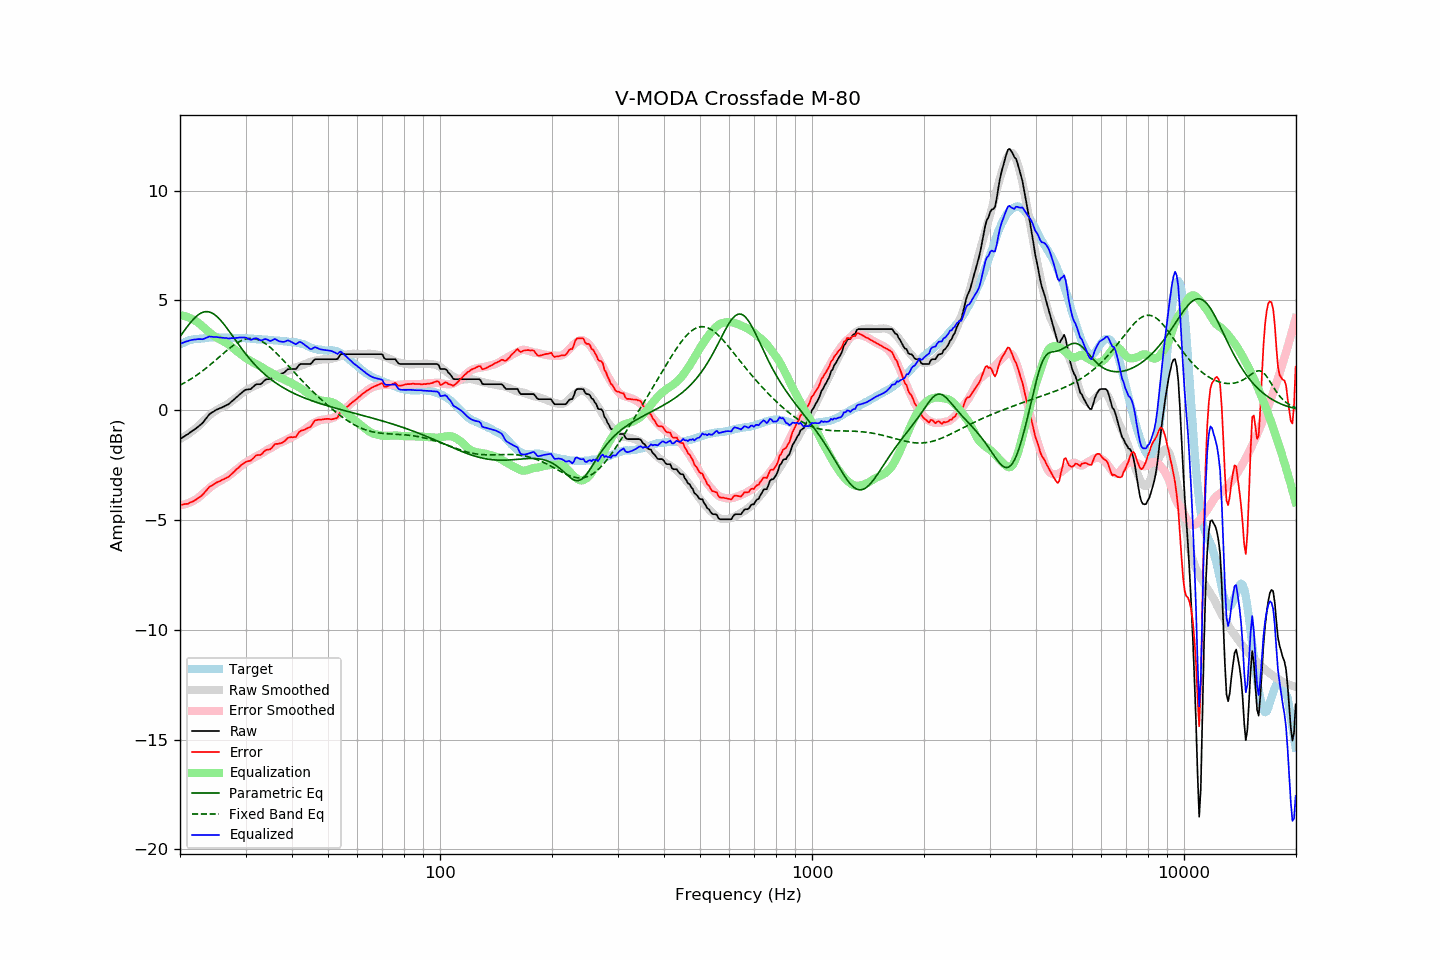

Data behind this chart, as committed beside it:
frequency, raw, error, smoothed, error_smoothed, equalization, parametric_eq, fixed_band_eq, equalized_raw, equalized_smoothed, target
20.00, -1.32, -4.31, -1.31, -4.33, 4.33, 3.35, 1.14, 3.01, 3.02, 3.00
20.20, -1.27, -4.30, -1.27, -4.32, 4.32, 3.46, 1.18, 3.05, 3.05, 3.04
20.40, -1.22, -4.29, -1.23, -4.30, 4.30, 3.56, 1.22, 3.08, 3.07, 3.07
20.61, -1.18, -4.27, -1.18, -4.28, 4.28, 3.66, 1.26, 3.11, 3.10, 3.10
20.81, -1.13, -4.26, -1.13, -4.26, 4.26, 3.76, 1.30, 3.13, 3.13, 3.14
21.02, -1.09, -4.26, -1.09, -4.23, 4.23, 3.85, 1.34, 3.15, 3.15, 3.18
21.23, -1.03, -4.21, -1.03, -4.20, 4.20, 3.95, 1.39, 3.18, 3.17, 3.19
21.44, -0.97, -4.18, -0.98, -4.17, 4.17, 4.03, 1.43, 3.20, 3.19, 3.21
21.66, -0.93, -4.15, -0.93, -4.13, 4.13, 4.12, 1.48, 3.21, 3.21, 3.23
21.87, -0.87, -4.11, -0.87, -4.09, 4.09, 4.19, 1.53, 3.22, 3.23, 3.24
22.09, -0.82, -4.07, -0.81, -4.05, 4.05, 4.26, 1.58, 3.23, 3.24, 3.25
22.31, -0.76, -4.01, -0.75, -4.00, 4.00, 4.33, 1.63, 3.24, 3.25, 3.25
22.54, -0.71, -3.96, -0.68, -3.95, 3.95, 4.38, 1.68, 3.24, 3.26, 3.26
22.76, -0.64, -3.91, -0.61, -3.88, 3.88, 4.42, 1.73, 3.24, 3.27, 3.27
22.99, -0.59, -3.85, -0.54, -3.82, 3.82, 4.45, 1.79, 3.23, 3.28, 3.27
23.22, -0.50, -3.77, -0.47, -3.75, 3.75, 4.48, 1.85, 3.26, 3.29, 3.28
23.45, -0.39, -3.68, -0.39, -3.69, 3.69, 4.49, 1.90, 3.29, 3.29, 3.29
23.69, -0.31, -3.60, -0.32, -3.62, 3.62, 4.49, 1.96, 3.32, 3.30, 3.30
23.92, -0.20, -3.51, -0.26, -3.56, 3.56, 4.48, 2.02, 3.35, 3.30, 3.31
24.16, -0.15, -3.46, -0.19, -3.50, 3.50, 4.46, 2.08, 3.35, 3.31, 3.32
24.40, -0.09, -3.42, -0.13, -3.44, 3.44, 4.42, 2.14, 3.35, 3.31, 3.33
24.65, -0.06, -3.37, -0.08, -3.39, 3.39, 4.38, 2.21, 3.33, 3.31, 3.32
24.89, -0.00, -3.32, -0.03, -3.34, 3.34, 4.33, 2.27, 3.34, 3.31, 3.32
25.14, 0.03, -3.28, 0.02, -3.30, 3.30, 4.26, 2.33, 3.33, 3.32, 3.32
25.39, 0.07, -3.25, 0.06, -3.26, 3.26, 4.19, 2.40, 3.32, 3.32, 3.32
25.65, 0.09, -3.22, 0.10, -3.22, 3.22, 4.12, 2.46, 3.31, 3.32, 3.32
25.91, 0.12, -3.17, 0.14, -3.18, 3.18, 4.03, 2.53, 3.30, 3.31, 3.30
26.16, 0.16, -3.15, 0.17, -3.14, 3.14, 3.95, 2.59, 3.29, 3.31, 3.31
26.43, 0.19, -3.11, 0.21, -3.10, 3.10, 3.85, 2.65, 3.29, 3.31, 3.31
26.69, 0.23, -3.07, 0.25, -3.05, 3.05, 3.76, 2.71, 3.29, 3.31, 3.31
26.96, 0.26, -3.04, 0.30, -3.00, 3.00, 3.66, 2.77, 3.27, 3.30, 3.31
27.23, 0.32, -2.98, 0.35, -2.95, 2.95, 3.56, 2.83, 3.27, 3.30, 3.31
27.50, 0.39, -2.91, 0.41, -2.89, 2.89, 3.45, 2.89, 3.28, 3.30, 3.31
27.77, 0.46, -2.84, 0.47, -2.83, 2.83, 3.35, 2.94, 3.28, 3.30, 3.30
28.05, 0.51, -2.78, 0.52, -2.77, 2.77, 3.25, 3.00, 3.28, 3.29, 3.30
28.33, 0.58, -2.69, 0.58, -2.71, 2.71, 3.14, 3.04, 3.30, 3.29, 3.28
28.62, 0.64, -2.64, 0.64, -2.65, 2.65, 3.04, 3.09, 3.30, 3.29, 3.29
28.90, 0.71, -2.57, 0.69, -2.60, 2.60, 2.94, 3.13, 3.31, 3.29, 3.29
29.19, 0.77, -2.50, 0.75, -2.54, 2.54, 2.84, 3.16, 3.31, 3.28, 3.28
29.48, 0.84, -2.45, 0.81, -2.48, 2.48, 2.74, 3.20, 3.31, 3.28, 3.29
29.78, 0.89, -2.39, 0.86, -2.42, 2.42, 2.65, 3.22, 3.31, 3.28, 3.29
30.08, 0.93, -2.35, 0.90, -2.37, 2.37, 2.55, 3.24, 3.30, 3.27, 3.29
30.38, 0.94, -2.32, 0.94, -2.33, 2.33, 2.46, 3.26, 3.27, 3.27, 3.27
30.68, 0.95, -2.31, 0.98, -2.28, 2.28, 2.37, 3.27, 3.24, 3.26, 3.27
30.99, 0.96, -2.29, 1.02, -2.24, 2.24, 2.28, 3.27, 3.20, 3.26, 3.26
31.30, 1.03, -2.22, 1.06, -2.20, 2.20, 2.20, 3.27, 3.23, 3.25, 3.26
31.61, 1.09, -2.16, 1.09, -2.16, 2.16, 2.12, 3.26, 3.25, 3.25, 3.26
31.93, 1.16, -2.07, 1.13, -2.12, 2.12, 2.04, 3.25, 3.28, 3.24, 3.24
32.24, 1.18, -2.04, 1.16, -2.08, 2.08, 1.96, 3.23, 3.27, 3.24, 3.23
32.57, 1.18, -2.04, 1.19, -2.04, 2.04, 1.89, 3.20, 3.23, 3.23, 3.23
32.89, 1.18, -2.04, 1.23, -2.00, 2.00, 1.82, 3.17, 3.18, 3.23, 3.23
33.22, 1.23, -1.99, 1.27, -1.95, 1.95, 1.75, 3.13, 3.19, 3.22, 3.23
33.55, 1.32, -1.90, 1.31, -1.91, 1.91, 1.68, 3.09, 3.22, 3.22, 3.22
33.89, 1.38, -1.83, 1.35, -1.86, 1.86, 1.62, 3.04, 3.24, 3.21, 3.22
34.23, 1.41, -1.80, 1.39, -1.81, 1.81, 1.55, 2.99, 3.23, 3.21, 3.22
34.57, 1.41, -1.79, 1.43, -1.77, 1.77, 1.49, 2.93, 3.19, 3.20, 3.21
34.92, 1.41, -1.78, 1.46, -1.74, 1.74, 1.44, 2.87, 3.15, 3.20, 3.20
35.27, 1.47, -1.72, 1.49, -1.70, 1.70, 1.38, 2.81, 3.17, 3.19, 3.20
35.62, 1.55, -1.63, 1.53, -1.66, 1.66, 1.33, 2.74, 3.21, 3.19, 3.19
35.97, 1.63, -1.54, 1.57, -1.61, 1.61, 1.27, 2.67, 3.25, 3.18, 3.18
... 635 more rows
